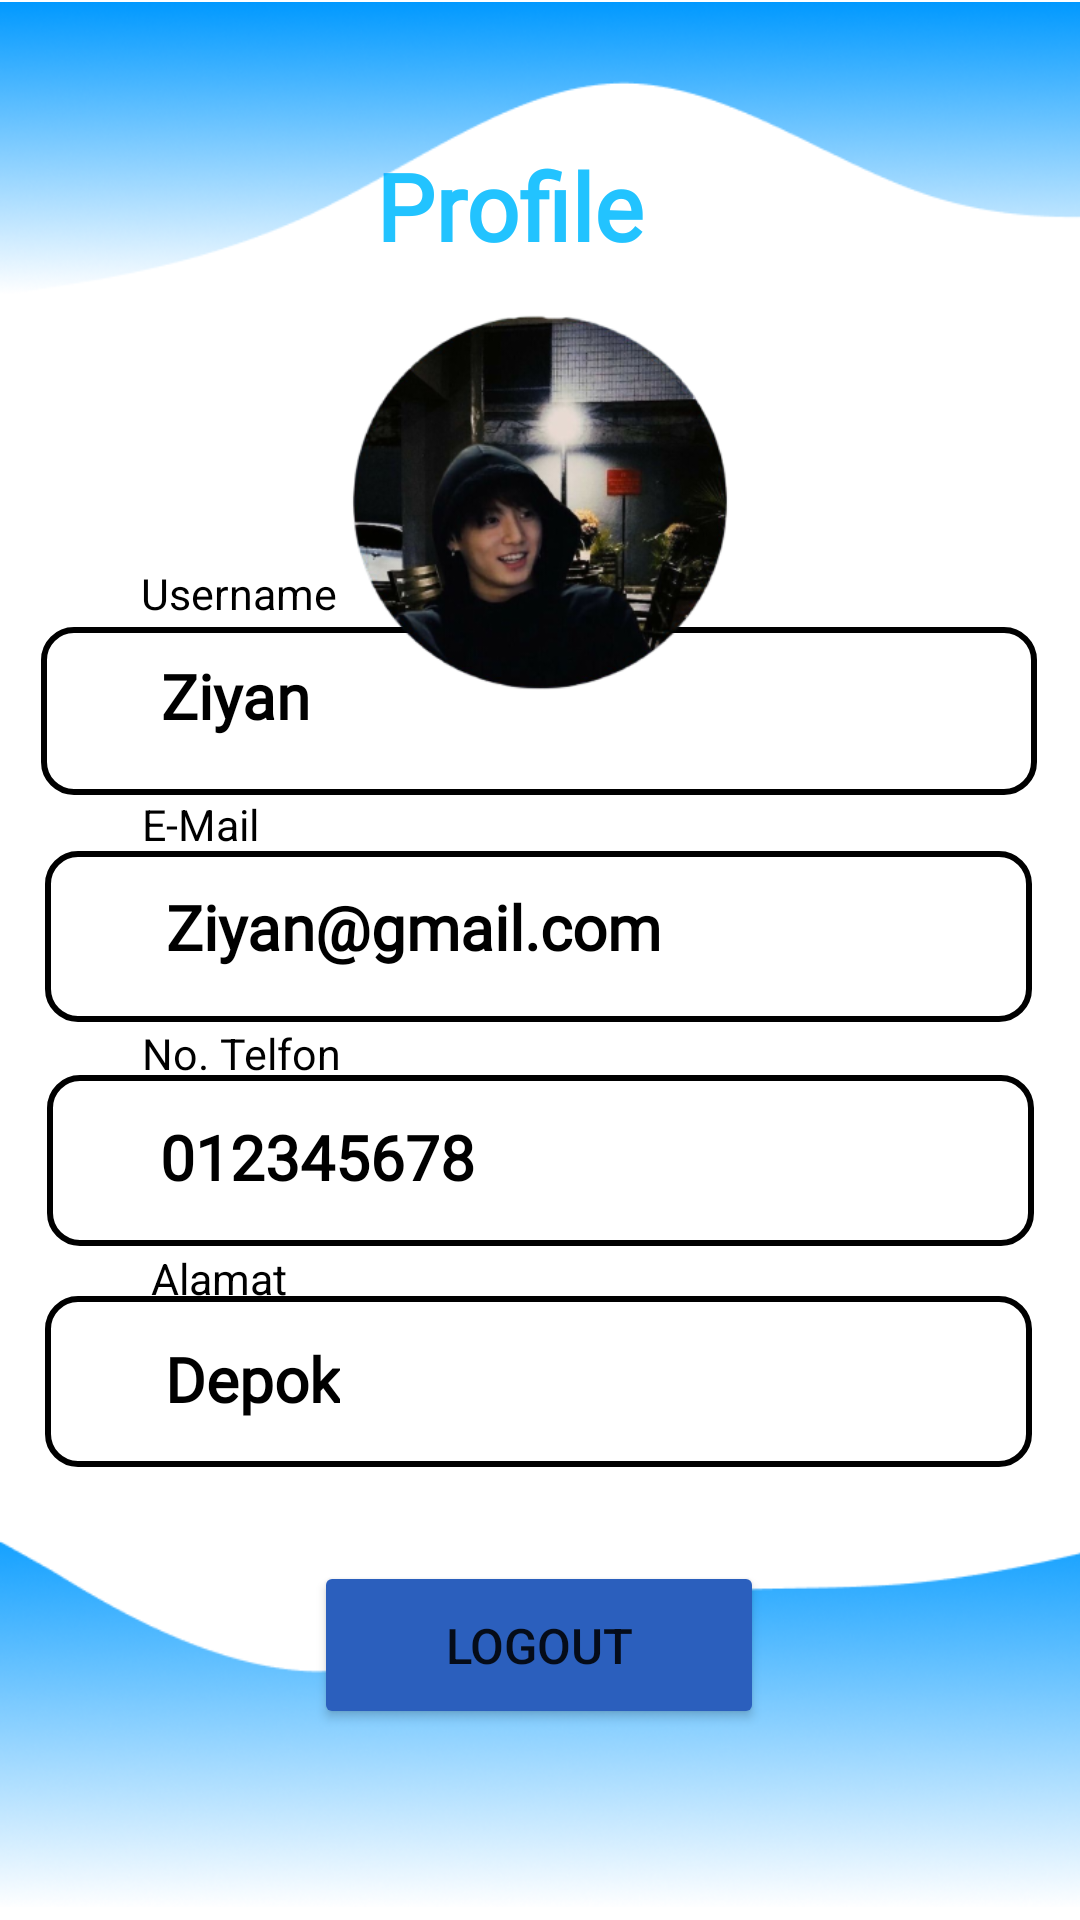

The Android layout XML behind this screen, and the referenced resources:
<!-- AndroidManifest.xml: application theme Theme.ZiyanPetHotel3 -->
<!-- res/layout/fragment_profile.xml -->
<?xml version="1.0" encoding="utf-8"?>
<androidx.constraintlayout.widget.ConstraintLayout xmlns:android="http://schemas.android.com/apk/res/android"
    xmlns:app="http://schemas.android.com/apk/res-auto"
    xmlns:tools="http://schemas.android.com/tools"
    android:layout_width="match_parent"
    android:layout_height="match_parent"
    tools:context=".LoginActivity"
    >

    <TextView
        android:id="@+id/textView12"
        android:layout_width="111dp"
        android:layout_height="44dp"
        android:text="Profile"
        android:textColor="@color/blueee"
        android:textSize="15pt"
        android:fontFamily="@font/font1"
        android:textStyle="bold"
        app:layout_constraintBottom_toBottomOf="parent"
        app:layout_constraintEnd_toEndOf="parent"
        app:layout_constraintHorizontal_bias="0.503"
        app:layout_constraintStart_toStartOf="parent"
        app:layout_constraintTop_toTopOf="parent"
        app:layout_constraintVertical_bias="0.08" />

    <ImageView
        android:id="@+id/imageView4"
        android:layout_width="329dp"
        android:layout_height="57dp"
        android:layout_marginTop="42dp"
        app:layout_constraintBottom_toBottomOf="parent"
        app:layout_constraintEnd_toEndOf="parent"
        app:layout_constraintHorizontal_bias="0.487"
        app:layout_constraintStart_toStartOf="parent"
        app:layout_constraintTop_toTopOf="parent"
        app:layout_constraintVertical_bias="0.721"
        app:srcCompat="@drawable/rectangle2" />

    <ImageView
        android:id="@+id/imageView9"
        android:layout_width="329dp"
        android:layout_height="57dp"
        android:layout_marginTop="42dp"
        app:layout_constraintBottom_toBottomOf="parent"
        app:layout_constraintEnd_toEndOf="parent"
        app:layout_constraintStart_toStartOf="parent"
        app:layout_constraintTop_toTopOf="parent"
        app:layout_constraintVertical_bias="0.585"
        app:srcCompat="@drawable/rectangle2" />

    <ImageView
        android:id="@+id/imageView10"
        android:layout_width="329dp"
        android:layout_height="57dp"
        android:layout_marginTop="42dp"
        app:layout_constraintBottom_toBottomOf="parent"
        app:layout_constraintEnd_toEndOf="parent"
        app:layout_constraintHorizontal_bias="0.487"
        app:layout_constraintStart_toStartOf="parent"
        app:layout_constraintTop_toTopOf="parent"
        app:layout_constraintVertical_bias="0.447"
        app:srcCompat="@drawable/rectangle2" />

    <ImageView
        android:id="@+id/imageView11"
        android:layout_width="332dp"
        android:layout_height="56dp"
        android:layout_marginTop="42dp"
        app:layout_constraintBottom_toBottomOf="parent"
        app:layout_constraintEnd_toEndOf="parent"
        app:layout_constraintHorizontal_bias="0.487"
        app:layout_constraintStart_toStartOf="parent"
        app:layout_constraintTop_toTopOf="parent"
        app:layout_constraintVertical_bias="0.308"
        app:srcCompat="@drawable/rectangle2" />

    <Button
        android:id="@+id/btnLogout"
        android:layout_width="150dp"
        android:layout_height="56dp"
        android:backgroundTint="@color/bluee"
        android:text="Logout"
        android:textSize="8pt"
        app:layout_constraintBottom_toBottomOf="parent"
        app:layout_constraintEnd_toEndOf="parent"
        app:layout_constraintHorizontal_bias="0.498"
        app:layout_constraintStart_toStartOf="parent"
        app:layout_constraintTop_toTopOf="parent"
        app:layout_constraintVertical_bias="0.891" />

    <TextView
        android:id="@+id/textView18"
        android:layout_width="wrap_content"
        android:layout_height="wrap_content"
        android:text="Depok"
        android:textColor="@color/black"
        android:textStyle="bold"
        android:textSize="10pt"
        android:fontFamily="@font/font1"
        app:layout_constraintBottom_toBottomOf="parent"
        app:layout_constraintEnd_toEndOf="parent"
        app:layout_constraintHorizontal_bias="0.182"
        app:layout_constraintStart_toStartOf="parent"
        app:layout_constraintTop_toTopOf="parent"
        app:layout_constraintVertical_bias="0.728" />

    <TextView
        android:id="@+id/textView21"
        android:layout_width="wrap_content"
        android:layout_height="wrap_content"
        android:fontFamily="@font/font1"
        android:text="Ziyan"
        android:textColor="@color/black"
        android:textSize="10pt"
        android:textStyle="bold"
        app:layout_constraintBottom_toBottomOf="parent"
        app:layout_constraintEnd_toEndOf="parent"
        app:layout_constraintHorizontal_bias="0.173"
        app:layout_constraintStart_toStartOf="parent"
        app:layout_constraintTop_toTopOf="parent"
        app:layout_constraintVertical_bias="0.356" />

    <TextView
        android:id="@+id/textView20"
        android:layout_width="wrap_content"
        android:layout_height="wrap_content"
        android:text="Ziyan@gmail.com"
        android:textColor="@color/black"
        android:textSize="10pt"
        android:textStyle="bold"
        android:fontFamily="@font/font1"
        app:layout_constraintBottom_toBottomOf="parent"
        app:layout_constraintEnd_toEndOf="parent"
        app:layout_constraintHorizontal_bias="0.283"
        app:layout_constraintStart_toStartOf="parent"
        app:layout_constraintTop_toTopOf="parent"
        app:layout_constraintVertical_bias="0.482" />

    <TextView
        android:id="@+id/textView19"
        android:layout_width="wrap_content"
        android:layout_height="wrap_content"
        android:fontFamily="@font/font1"
        android:text="012345678"
        android:textColor="@color/black"
        android:textSize="10pt"
        android:textStyle="bold"
        app:layout_constraintBottom_toBottomOf="parent"
        app:layout_constraintEnd_toEndOf="parent"
        app:layout_constraintHorizontal_bias="0.209"
        app:layout_constraintStart_toStartOf="parent"
        app:layout_constraintTop_toTopOf="parent"
        app:layout_constraintVertical_bias="0.607" />

    <TextView
        android:id="@+id/textView22"
        android:layout_width="wrap_content"
        android:layout_height="wrap_content"
        android:text="Username"
        android:textColor="@color/black"
        android:textSize="7pt"
        app:layout_constraintBottom_toBottomOf="parent"
        app:layout_constraintEnd_toEndOf="parent"
        app:layout_constraintHorizontal_bias="0.16"
        app:layout_constraintStart_toStartOf="parent"
        app:layout_constraintTop_toTopOf="parent"
        app:layout_constraintVertical_bias="0.303" />

    <TextView
        android:id="@+id/textView25"
        android:layout_width="wrap_content"
        android:layout_height="wrap_content"
        android:text="Alamat"
        android:textColor="@color/black"
        android:textSize="7pt"
        app:layout_constraintBottom_toBottomOf="parent"
        app:layout_constraintEnd_toEndOf="parent"
        app:layout_constraintHorizontal_bias="0.16"
        app:layout_constraintStart_toStartOf="parent"
        app:layout_constraintTop_toTopOf="parent"
        app:layout_constraintVertical_bias="0.671" />

    <TextView
        android:id="@+id/textView23"
        android:layout_width="wrap_content"
        android:layout_height="wrap_content"
        android:text="E-Mail"
        android:textColor="@color/black"
        android:textSize="7pt"
        app:layout_constraintBottom_toBottomOf="parent"
        app:layout_constraintEnd_toEndOf="parent"
        app:layout_constraintHorizontal_bias="0.147"
        app:layout_constraintStart_toStartOf="parent"
        app:layout_constraintTop_toTopOf="parent"
        app:layout_constraintVertical_bias="0.427" />

    <TextView
        android:id="@+id/textView24"
        android:layout_width="wrap_content"
        android:layout_height="wrap_content"
        android:text="No. Telfon"
        android:textColor="@color/black"
        android:textSize="7pt"
        app:layout_constraintBottom_toBottomOf="parent"
        app:layout_constraintEnd_toEndOf="parent"
        app:layout_constraintHorizontal_bias="0.161"
        app:layout_constraintStart_toStartOf="parent"
        app:layout_constraintTop_toTopOf="parent"
        app:layout_constraintVertical_bias="0.55" />

    <ImageView
        android:id="@+id/imageView12"
        android:layout_width="342dp"
        android:layout_height="313dp"
        app:layout_constraintBottom_toBottomOf="parent"
        app:layout_constraintEnd_toEndOf="parent"
        app:layout_constraintHorizontal_bias="0.492"
        app:layout_constraintStart_toStartOf="parent"
        app:layout_constraintTop_toTopOf="parent"
        app:layout_constraintVertical_bias="0.028"
        app:srcCompat="@drawable/profile" />

    <ImageView
        android:id="@+id/imageView13"
        android:layout_width="410dp"
        android:layout_height="99dp"
        app:layout_constraintBottom_toBottomOf="parent"
        app:layout_constraintEnd_toEndOf="parent"
        app:layout_constraintHorizontal_bias="0.0"
        app:layout_constraintStart_toStartOf="parent"
        app:layout_constraintTop_toTopOf="parent"
        app:layout_constraintVertical_bias="0.0"
        app:srcCompat="@drawable/img" />

    <ImageView
        android:id="@+id/imageView14"
        android:layout_width="411dp"
        android:layout_height="141dp"
        app:layout_constraintBottom_toBottomOf="parent"
        app:layout_constraintEnd_toEndOf="parent"
        app:layout_constraintHorizontal_bias="0.0"
        app:layout_constraintStart_toStartOf="parent"
        app:layout_constraintTop_toTopOf="parent"
        app:layout_constraintVertical_bias="1.0"
        app:srcCompat="@drawable/img_1" />

</androidx.constraintlayout.widget.ConstraintLayout>
<!-- resources referenced by this layout -->
<resources>
  <color name="black">#FF000000</color>
  <color name="bluee">#2B5FBD</color>
  <color name="blueee">#22C3FF</color>
  <!-- drawable img: png bitmap (drawable, 34974 bytes) -->
  <!-- drawable img_1: png bitmap (drawable, 52886 bytes) -->
  <!-- drawable profile: png bitmap (drawable, 104212 bytes) -->
  <!-- drawable rectangle2 (drawable) -->
  <?xml version="1.0" encoding="UTF-8"?>
  <shape android:shape="rectangle" xmlns:android="http://schemas.android.com/apk/res/android">
      <solid android:color="@color/white"/>
      <corners android:radius="10sp"/>
      <stroke android:color="@color/black" android:width="2dp"/>
  </shape>
  <style name="Theme.ZiyanPetHotel3" parent="Theme.MaterialComponents.DayNight.DarkActionBar">
          
          <item name="colorPrimary">@color/light_blue_300</item>
          <item name="colorPrimaryVariant">@color/light_blue_300</item>
          <item name="colorOnPrimary">@color/white</item>
          
          <item name="colorSecondary">@color/teal_200</item>
          <item name="colorSecondaryVariant">@color/teal_700</item>
          <item name="colorOnSecondary">@color/black</item>
          
          <item name="android:statusBarColor">?attr/colorPrimaryVariant</item>
          
      </style>
  <color name="white">#FFFFFFFF</color>
  <color name="light_blue_300">#62cdff</color>
  <color name="teal_200">#FF03DAC5</color>
  <color name="teal_700">#FF018786</color>
</resources>
